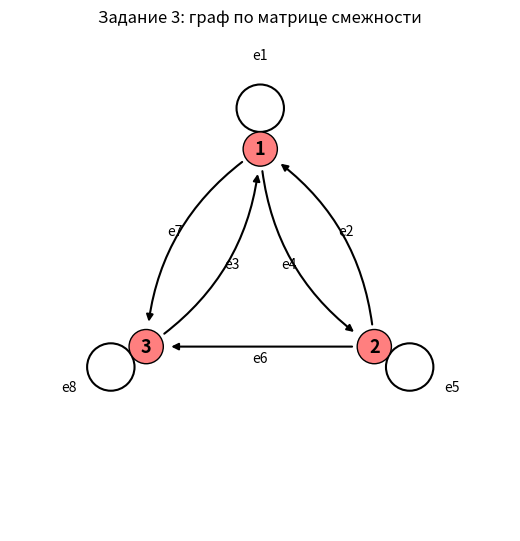

This figure's Python source:
# -*- coding: utf-8 -*-
# ЗАДАНИЕ 3. Ввести матрицу смежности [[1,1,1],[1,1,1],[1,0,1]]
# ВВОД:  матрица смежности (ориентированный граф, есть петли)
# ВЫВОД: 1) спектр графа (с обозначением рёбер/дуг)
#        2) рисунок графа (файл risunok_zadanie3.png)
#        3) спектр графа вычислением в тетради -> tetrad.txt
#        4) спектр матрицы программно (та же программа, что в задании 2)
# Запуск: python zadanie3.py      (нужны numpy и matplotlib)
import numpy as np

import os
def risunok_path(imya):
    """Рисунки сохраняются в папку C:\\арбуз (Windows);
    на других системах или при ошибке - рядом со скриптом."""
    papka = r'C:\арбуз' if os.name == 'nt' else '.'
    try:
        os.makedirs(papka, exist_ok=True)
    except OSError:
        papka = '.'
    return os.path.join(papka, imya)

# ==================== ВВОД ====================
A = np.array([          # матрица смежности (то, что мы ВВОДИМ)
    [1, 1, 1],
    [1, 1, 1],
    [1, 0, 1]], dtype=float)
EDG = [(i + 1, j + 1) for i in range(3) for j in range(3) if A[i][j]]  # дуги e1..e8

# ---------------- вспомогательные функции (те же, что в задании 2) ----------------
def poly_str(c):
    n = len(c) - 1
    c = [round(x, 6) for x in c]
    c = [int(x) if abs(x - round(x)) < 1e-6 else x for x in c]
    out = []
    for k, a in enumerate(c):
        p = n - k
        if a == 0:
            continue
        s = '-' if a < 0 else ('+' if out else '')
        v = abs(a)
        lam = '' if p == 0 else ('λ' if p == 1 else f'λ^{p}')
        coef = '' if (lam and v == 1) else str(v)
        out.append(f'{s} {coef}{lam}'.strip())
    return ' '.join(out) if out else '0'

def eig_str(M):
    w = sorted(np.linalg.eigvals(M), key=lambda z: -z.real)
    res = []
    for z in w:
        re_, im_ = z.real, z.imag
        if abs(re_) < 1e-9: re_ = 0.0
        if abs(im_) < 1e-9: im_ = 0.0
        if im_ == 0.0:
            res.append(f'{re_:.4f}')
        else:
            res.append(f'{re_:.4f}{im_:+.4f}i')
    return '{ ' + '; '.join(res) + ' }'

def draw_digraph(M, edges, fname, title):
    """Рисует ориентированный граф по матрице смежности и сохраняет в PNG."""
    import matplotlib
    matplotlib.use('Agg')
    import matplotlib.pyplot as plt
    import math
    n = len(M)
    pos = [(math.cos(math.pi / 2 - 2 * math.pi * i / n),
            math.sin(math.pi / 2 - 2 * math.pi * i / n)) for i in range(n)]
    fig, ax = plt.subplots(figsize=(6.5, 6.5))
    rn = 0.13
    for k, (u, v) in enumerate(edges, start=1):
        x1, y1 = pos[u - 1]
        x2, y2 = pos[v - 1]
        if u == v:                                   # петля
            ax.add_patch(plt.Circle((x1 * 1.31, y1 * 1.31), 0.18, fill=False, lw=1.5))
            ax.text(x1 * 1.68, y1 * 1.68, f'e{k}', fontsize=10, ha='center')
        else:                                        # дуга со стрелкой
            rad = 0.25 if M[v - 1][u - 1] else 0.0   # изгиб, если есть обратная дуга
            ax.annotate('', xy=(x2, y2), xytext=(x1, y1),
                        arrowprops=dict(arrowstyle='-|>', lw=1.5, color='k',
                                        shrinkA=16, shrinkB=18,
                                        connectionstyle=f'arc3,rad={rad}'))
            mx, my = (x1 + x2) / 2, (y1 + y2) / 2
            dx, dy = x2 - x1, y2 - y1
            ln = math.hypot(dx, dy)
            off = rad if rad else 0.09
            ax.text(mx - dy / ln * off, my + dx / ln * off, f'e{k}',
                    fontsize=10, ha='center', va='center')
    for i, (x, y) in enumerate(pos):
        ax.add_patch(plt.Circle((x, y), rn, fc='#ff7f7f', ec='k', zorder=3))
        ax.text(x, y, str(i + 1), ha='center', va='center', zorder=4,
                fontsize=13, fontweight='bold')
    ax.set_xlim(-1.9, 1.9)
    ax.set_ylim(-1.9, 1.9)
    ax.set_aspect('equal')
    ax.axis('off')
    ax.set_title(title)
    fig.savefig(fname, dpi=150, bbox_inches='tight')
    plt.close(fig)

# ==================== печать ВВОДА ====================
print('=' * 62)
print('ВВОД (что вводим):')
print('Матрица смежности A (вершины 1,2,3):')
for r in A:
    print('     |' + '  '.join(f'{v:3.0f}' for v in r) + '|')
print('Обозначения рёбер (дуг): ' + ', '.join(f'e{i+1}=({u},{v})' for i, (u, v) in enumerate(EDG)))

# ==================== ВЫВОД ====================
print('=' * 62)
print('ВЫВОД (что получаем):')

# --- 1) спектр графа ---
print('\n1) Спектр графа. Шаг 1. Уравнение: det(A - λI) = 0')
for i, r in enumerate(A):
    print('     |' + '  '.join((f'{int(v)}-λ' if i == j else f'{int(v):>4}')
                               for j, v in enumerate(r)) + '|')
p = np.poly(A)
print('   Шаг 2. Раскрытое уравнение: ' + poly_str(p) + ' = 0')
print('   Спектр графа = собственные числа матрицы смежности:')
print('   ' + eig_str(A))

# --- 2) рисунок графа ---
FNAME = risunok_path('risunok_zadanie3.png')
draw_digraph(A, EDG, FNAME, 'Задание 3: граф по матрице смежности')
print('\n2) Рисунок графа сохранён в файл:', FNAME)

# --- 3) тетрадь ---
print('\n3) Вычисление спектра в тетради - см. файл tetrad.txt')

# --- 4) спектр матрицы программно (программа из задания 2) ---
print('\n4) Спектр матрицы программно (numpy.linalg.eigvals):')
print('   ' + eig_str(A))
print('   Точно: λ = 0; (3-√5)/2; (3+√5)/2')
print('=' * 62)
